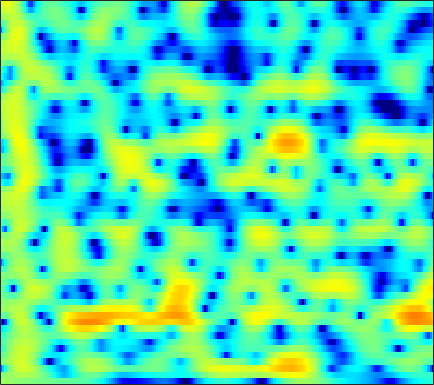

Values plotted in this chart, from the file beside it:
1.4847, 1.3975, 1.2718, 1.1364, 1.0309, 0.88916, 0.74781, 0.64256, 0.50569, 0.37652, 0.25879, 0.17487, 0.073033, -0.022908, -0.08922, -0.16994, -0.25013, -0.3096, -0.38993, -0.47372, -0.56576, -0.63711, -0.73446, -0.83347
0.1285, 0.2161, 0.4319, 0.7202, 0.9583, 1.275, 1.563, 1.749, 1.947, 2.081, 2.143, 2.144, 2.079, 1.94, 1.786, 1.512, 1.161, 0.8456, 0.3507, -0.2294, -0.9058, -1.484, -2.355, -3.35
-12.31, -7.845, -4.134, -1.672, -0.3018, 1.091, 2.115, 2.69, 3.239, 3.573, 3.711, 3.694, 3.518, 3.176, 2.814, 2.2, 1.433, 0.7707, -0.2088, -1.277, -2.397, -3.244, -4.348, -5.404
-0.1743, 0.168, 0.7636, 1.433, 1.936, 2.553, 3.07, 3.369, 3.635, 3.732, 3.642, 3.448, 3.007, 2.345, 1.691, 0.5803, -0.8436, -2.154, -4.321, -7.15, -11.09, -15.5, -27.09, -20
-2.21, -1.36, -0.2933, 0.6708, 1.309, 2.035, 2.618, 2.948, 3.255, 3.394, 3.358, 3.218, 2.881, 2.376, 1.883, 1.065, 0.08299, -0.749, -1.94, -3.168, -4.345, -5.135, -6, -6.587
-4.563, -3.095, -1.487, -0.188, 0.6269, 1.525, 2.239, 2.649, 3.054, 3.302, 3.397, 3.368, 3.201, 2.898, 2.579, 2.035, 1.363, 0.7739, -0.1116, -1.119, -2.245, -3.187, -4.614, -6.311
-2.809, -2.164, -1.285, -0.4408, 0.1535, 0.8569, 1.468, 1.851, 2.261, 2.548, 2.708, 2.746, 2.681, 2.498, 2.284, 1.913, 1.45, 1.038, 0.4125, -0.3016, -1.095, -1.748, -2.684, -3.701
-3.814, -3.244, -2.436, -1.614, -1.003, -0.2334, 0.4563, 0.901, 1.391, 1.751, 1.972, 2.048, 2.02, 1.853, 1.65, 1.302, 0.8752, 0.516, 0.01461, -0.4892, -0.9469, -1.238, -1.53, -1.709
-7.066, -6.385, -5.183, -3.756, -2.645, -1.238, -0.004788, 0.7692, 1.567, 2.089, 2.35, 2.395, 2.269, 1.938, 1.559, 0.8749, 0.03358, -0.6766, -1.664, -2.633, -3.448, -3.854, -3.956, -3.466
-14.89, -26.56, -15.16, -7.573, -4.323, -1.355, 0.6667, 1.75, 2.735, 3.278, 3.397, 3.235, 2.707, 1.842, 0.9692, -0.4656, -2.155, -3.528, -5.493, -7.801, -11, -15.1, -30.7, -14.56
-1.935, -1.893, -1.379, -0.5078, 0.2892, 1.333, 2.226, 2.724, 3.128, 3.215, 2.965, 2.482, 1.433, -0.1166, -1.653, -4.394, -8.326, -12.71, -20.6, -16.89, -12.53, -10.56, -8.564, -6.532
0.8906, 1.023, 1.255, 1.533, 1.766, 2.067, 2.333, 2.464, 2.521, 2.406, 2.109, 1.734, 0.9968, -0.03535, -0.9818, -2.456, -4.03, -5.057, -5.916, -6.068, -5.577, -4.975, -4.085, -3.237
0.2816, 0.427, 0.5847, 0.7095, 0.8222, 0.9783, 1.162, 1.31, 1.524, 1.669, 1.736, 1.744, 1.668, 1.433, 1.17, 0.7738, 0.3688, 0.05592, -0.3598, -0.6922, -0.9723, -1.162, -1.425, -1.732
-1.002, -1.054, -1.376, -1.832, -2.177, -2.408, -2.177, -1.676, -0.7415, 0.2843, 1.171, 1.726, 2.288, 2.673, 2.84, 2.915, 2.847, 2.694, 2.418, 2.044, 1.539, 1.047, 0.2329, -0.7907
-1.272, -1.87, -3.268, -5.687, -8.709, -16.98, -18.15, -10.07, -4.954, -1.893, 0.186, 1.293, 2.326, 3.019, 3.358, 3.604, 3.633, 3.563, 3.361, 3.009, 2.522, 2.068, 1.301, 0.3195
-0.2058, -0.6571, -1.409, -2.274, -2.89, -3.403, -3.254, -2.659, -1.5, -0.3058, 0.6981, 1.295, 1.878, 2.182, 2.257, 2.185, 1.976, 1.769, 1.435, 1.11, 0.8435, 0.6757, 0.4477, 0.1583
0.06975, -0.03873, -0.06945, 0.02382, 0.1466, 0.372, 0.6724, 0.9261, 1.267, 1.586, 1.768, 1.782, 1.649, 1.265, 0.7862, -0.1013, -1.248, -2.251, -3.554, -4.3, -4.129, -3.505, -2.401, -1.348
-4.001, -3.291, -1.99, -0.7476, 0.04422, 0.9136, 1.574, 1.949, 2.247, 2.369, 2.308, 2.106, 1.611, 0.8317, 0.01459, -1.482, -3.647, -5.92, -10.57, -19.24, -13.61, -8.668, -4.741, -2.197
-12.33, -8.157, -4.577, -2.28, -1.056, 0.1321, 0.9222, 1.309, 1.609, 1.651, 1.498, 1.271, 0.7824, 0.1454, -0.4202, -1.294, -2.22, -2.894, -3.651, -3.909, -3.564, -2.948, -1.848, -0.6813
-2.428, -2.076, -1.372, -0.636, -0.139, 0.3849, 0.7094, 0.8094, 0.796, 0.5811, 0.1768, -0.2057, -0.7883, -1.421, -1.877, -2.375, -2.694, -2.808, -2.741, -2.417, -1.914, -1.44, -0.7034, 0.06267
0.9699, 1.031, 1.14, 1.264, 1.339, 1.354, 1.252, 1.065, 0.6159, -0.02924, -0.9378, -1.794, -3.097, -4.54, -5.571, -6.518, -6.693, -6.286, -5.272, -4.113, -2.936, -2.071, -1.01, -0.04372
1.956, 1.927, 1.921, 1.959, 1.98, 1.953, 1.81, 1.583, 1.024, 0.1474, -1.127, -2.457, -4.859, -8.334, -12.34, -23.94, -19.98, -13.59, -9.303, -6.719, -4.782, -3.519, -2.03, -0.7025
0.4322, 0.08851, 0.01521, 0.399, 0.8693, 1.538, 2.021, 2.204, 2.165, 1.706, 0.8701, -0.03853, -1.604, -3.485, -4.973, -6.685, -7.755, -8.075, -8.211, -8.072, -7.195, -6.048, -4.073, -2.045
-5.316, -9.682, -13.07, -6.227, -2.789, 0.1421, 1.953, 2.796, 3.428, 3.587, 3.321, 2.914, 2.076, 0.9809, 0.01979, -1.5, -3.327, -5.072, -8.406, -14.48, -25.64, -13.52, -6.955, -3.277
-2.442, -3.215, -3.341, -2.245, -1.026, 0.5468, 1.785, 2.47, 3.032, 3.285, 3.214, 2.994, 2.487, 1.768, 1.098, 0.05069, -1.136, -2.107, -3.335, -4.346, -4.64, -4.376, -3.497, -2.429
0.2388, 0.3246, 0.5409, 0.8819, 1.212, 1.668, 2.075, 2.325, 2.525, 2.55, 2.416, 2.192, 1.777, 1.215, 0.7264, 0.01945, -0.7244, -1.252, -1.892, -2.398, -2.7, -2.817, -2.825, -2.72
1.449, 1.656, 1.906, 2.147, 2.308, 2.488, 2.619, 2.65, 2.622, 2.461, 2.176, 1.873, 1.351, 0.7176, 0.1871, -0.5712, -1.339, -1.891, -2.564, -3.087, -3.517, -3.717, -3.9, -4.003
2.248, 2.432, 2.659, 2.866, 2.996, 3.135, 3.205, 3.194, 3.072, 2.827, 2.406, 1.989, 1.256, 0.3526, -0.4498, -1.644, -2.91, -3.85, -4.939, -5.742, -6.158, -6.273, -6.253, -6.164
2.329, 2.457, 2.67, 2.91, 3.113, 3.382, 3.595, 3.717, 3.733, 3.588, 3.196, 2.736, 1.847, 0.6005, -0.6192, -2.671, -5.335, -7.763, -11.3, -13.36, -12.21, -10.97, -9.707, -8.984
0.4386, 0.4777, 0.6785, 1.067, 1.522, 2.265, 3.077, 3.633, 4.217, 4.519, 4.512, 4.249, 3.569, 2.41, 1.242, -0.8407, -3.627, -6.294, -10.33, -12.81, -11.65, -10.54, -9.842, -10.16
-5.473, -5.749, -6.676, -7.013, -5.817, -2.904, -0.0444, 1.627, 3.328, 4.43, 5.029, 5.168, 4.974, 4.394, 3.711, 2.529, 1.091, -0.06175, -1.571, -2.918, -4.076, -4.887, -6.06, -7.603
-8.78, -8.92, -10.51, -12.29, -10.4, -5.779, -2.045, 0.08856, 2.118, 3.51, 4.342, 4.692, 4.792, 4.566, 4.175, 3.434, 2.482, 1.675, 0.4889, -0.7567, -2.049, -3.03, -4.343, -5.617
-3.996, -3.862, -3.51, -2.918, -2.195, -0.9641, 0.4015, 1.373, 2.517, 3.39, 3.963, 4.192, 4.241, 3.993, 3.641, 2.955, 2.059, 1.245, 0.01308, -1.4, -2.891, -4.119, -5.782, -7.454
-1.226, -1.122, -0.7761, -0.2058, 0.3119, 1.103, 1.92, 2.477, 3.145, 3.623, 3.913, 3.952, 3.808, 3.397, 2.949, 2.131, 1.08, 0.1368, -1.311, -2.976, -4.924, -6.551, -9.031, -11.97
-1.827, -1.724, -1.189, -0.2694, 0.5169, 1.586, 2.53, 3.154, 3.755, 4.135, 4.24, 4.16, 3.81, 3.223, 2.602, 1.578, 0.3116, -0.7689, -2.427, -4.259, -6.371, -8.056, -10.61, -13.32
-8.519, -8.971, -6.063, -2.656, -0.5723, 1.551, 3.1, 3.925, 4.663, 5.015, 4.997, 4.781, 4.201, 3.327, 2.487, 1.147, -0.3974, -1.683, -3.5, -5.551, -7.663, -9.424, -11.76, -13.97
-7.231, -7.325, -4.73, -1.518, 0.4954, 2.537, 3.992, 4.724, 5.309, 5.443, 5.193, 4.727, 3.783, 2.443, 1.213, -0.7176, -2.868, -4.527, -6.666, -8.615, -10.62, -12.29, -15.33, -20.25
-0.8594, -0.2153, 0.8385, 1.994, 2.854, 3.858, 4.582, 4.944, 5.098, 4.896, 4.305, 3.578, 2.219, 0.353, -1.448, -4.474, -8.438, -12.13, -16.83, -16.76, -15, -14.37, -14.3, -14.8
0.3786, 1.239, 2.263, 3.131, 3.668, 4.229, 4.572, 4.662, 4.547, 4.139, 3.389, 2.608, 1.218, -0.6168, -2.296, -5.046, -8.416, -11.22, -14.23, -14.47, -13.21, -12.4, -11.58, -11.01
0.7402, 1.582, 2.518, 3.251, 3.661, 4.033, 4.212, 4.193, 3.986, 3.549, 2.861, 2.195, 1.094, -0.2352, -1.353, -2.969, -4.623, -5.789, -7.122, -8.112, -8.703, -9.028, -9.272, -9.351
1.328, 1.995, 2.717, 3.276, 3.581, 3.835, 3.914, 3.847, 3.609, 3.184, 2.593, 2.039, 1.168, 0.1829, -0.6357, -1.779, -2.949, -3.838, -5, -6.159, -7.295, -8.119, -9.24, -10.23
2.055, 2.502, 3.008, 3.397, 3.613, 3.78, 3.783, 3.692, 3.413, 2.97, 2.386, 1.856, 1.061, 0.1845, -0.4984, -1.442, -2.402, -3.144, -4.215, -5.414, -6.88, -8.223, -10.49, -13.67
2.343, 2.619, 3.008, 3.356, 3.564, 3.736, 3.756, 3.656, 3.34, 2.821, 2.09, 1.423, 0.4298, -0.6057, -1.322, -2.122, -2.731, -3.089, -3.576, -4.208, -5.097, -6.033, -7.651, -9.759
0.8963, 1.217, 1.835, 2.517, 2.966, 3.419, 3.665, 3.657, 3.402, 2.803, 1.786, 0.7286, -1.133, -3.43, -5.173, -6.368, -5.616, -4.52, -3.205, -2.381, -2.022, -1.987, -2.227, -2.607
-6.808, -4.83, -2.341, -0.448, 0.6242, 1.697, 2.4, 2.713, 2.811, 2.483, 1.656, 0.6281, -1.495, -4.886, -8.598, -12.16, -7.58, -4.506, -1.83, -0.2007, 0.7454, 1.154, 1.394, 1.397
-10.07, -8.221, -6.033, -4.458, -3.473, -2.256, -1.065, -0.2339, 0.631, 1.159, 1.32, 1.185, 0.7412, 0.1533, -0.2384, -0.4045, -0.0766, 0.386, 1.095, 1.714, 2.12, 2.263, 2.278, 2.07
-5.111, -6.091, -7.696, -9.766, -10.94, -9.6, -6.215, -3.949, -1.597, 0.04954, 1.129, 1.657, 2.089, 2.314, 2.401, 2.471, 2.539, 2.591, 2.633, 2.617, 2.514, 2.352, 2.002, 1.48
-2.698, -3.895, -6.047, -8.902, -10.75, -9.588, -5.985, -3.599, -1.219, 0.4757, 1.651, 2.269, 2.802, 3.076, 3.16, 3.132, 2.984, 2.817, 2.52, 2.147, 1.714, 1.355, 0.7949, 0.1491
0.04334, -0.3033, -0.7953, -1.154, -1.209, -0.926, -0.2576, 0.3814, 1.225, 1.945, 2.47, 2.725, 2.868, 2.794, 2.625, 2.248, 1.724, 1.257, 0.5544, -0.2003, -0.9633, -1.499, -2.159, -2.732
1.787, 1.867, 1.954, 2.043, 2.141, 2.323, 2.54, 2.688, 2.862, 2.941, 2.878, 2.72, 2.345, 1.786, 1.232, 0.3352, -0.744, -1.671, -3.032, -4.487, -5.942, -6.94, -7.843, -8.116
2.459, 2.695, 2.987, 3.25, 3.418, 3.602, 3.705, 3.715, 3.615, 3.356, 2.909, 2.432, 1.601, 0.5366, -0.4268, -1.923, -3.645, -5.093, -7.257, -9.836, -13.18, -16.57, -21.87, -19.17
1.98, 2.329, 2.845, 3.365, 3.709, 4.057, 4.249, 4.279, 4.116, 3.713, 3.046, 2.359, 1.167, -0.3801, -1.768, -3.956, -6.446, -8.415, -10.86, -12.83, -14.52, -15.69, -16.43, -15.2
-0.9711, -0.1363, 1.216, 2.492, 3.298, 4.099, 4.585, 4.736, 4.667, 4.281, 3.568, 2.812, 1.465, -0.3275, -2.032, -4.928, -8.927, -13.2, -22.77, -20.59, -14.68, -12.37, -10.29, -8.726
-11.5, -5.967, -1.738, 0.8928, 2.25, 3.493, 4.214, 4.464, 4.485, 4.168, 3.542, 2.872, 1.725, 0.278, -1.013, -3.016, -5.305, -7.042, -8.796, -9.023, -7.981, -6.931, -5.595, -4.435
-3.74, -2.474, -0.6016, 0.9958, 1.915, 2.772, 3.236, 3.357, 3.225, 2.817, 2.178, 1.577, 0.6717, -0.2906, -1.014, -1.929, -2.726, -3.188, -3.569, -3.635, -3.388, -3.057, -2.539, -2.005
0.6937, 1.168, 1.821, 2.379, 2.686, 2.881, 2.811, 2.577, 2.012, 1.187, 0.1574, -0.6808, -1.775, -2.656, -3.1, -3.347, -3.274, -3.086, -2.737, -2.339, -1.917, -1.603, -1.214, -0.8935
2.83, 3.211, 3.564, 3.736, 3.724, 3.491, 2.971, 2.357, 1.241, -0.2937, -2.295, -4.144, -6.991, -9.482, -9.817, -8.228, -6.191, -4.895, -3.522, -2.477, -1.716, -1.291, -0.8675, -0.6001
3.899, 4.249, 4.497, 4.503, 4.337, 3.889, 3.15, 2.382, 1.041, -0.7378, -3.095, -5.376, -9.402, -14.21, -14.59, -10.68, -7.502, -5.822, -4.219, -3.089, -2.296, -1.881, -1.533, -1.386
